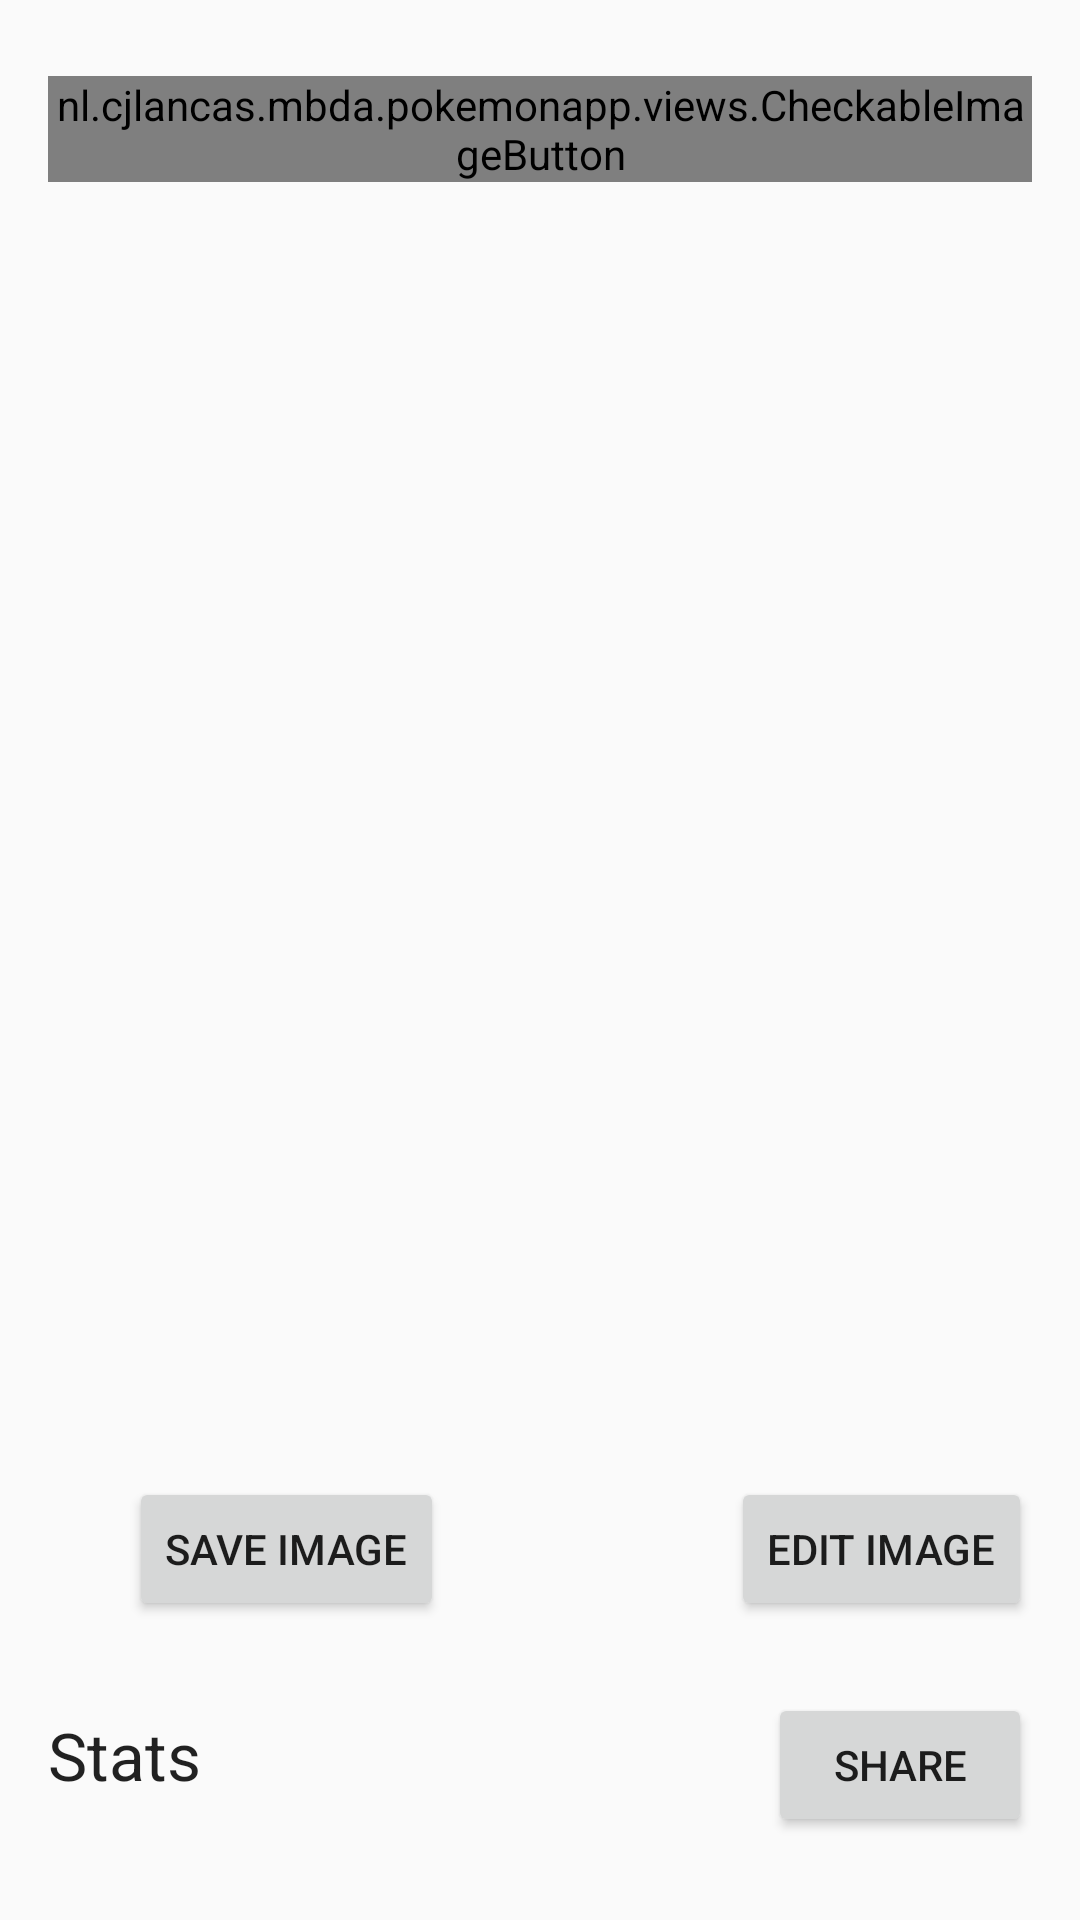

Write the Android layout XML for this screen, with the resource values it uses.
<!-- AndroidManifest.xml: application theme AppTheme -->
<!-- res/layout/fragment_pokemon.xml -->
<?xml version="1.0" encoding="utf-8"?>
<androidx.constraintlayout.widget.ConstraintLayout xmlns:android="http://schemas.android.com/apk/res/android"
    xmlns:app="http://schemas.android.com/apk/res-auto"
    xmlns:tools="http://schemas.android.com/tools"
    android:layout_width="match_parent"
    android:layout_height="match_parent"
    android:padding="16dp">

    <nl.cjlancas.mbda.pokemonapp.views.CheckableImageButton
        android:layout_width="wrap_content"
        android:layout_height="wrap_content"
        android:id="@+id/pokemon_favorite_checkable_image_button"
        app:layout_constraintStart_toStartOf="parent"
        app:layout_constraintTop_toTopOf="parent"
        app:layout_constraintBottom_toBottomOf="@+id/pokemon_types_text_view"
        android:background="?android:attr/selectableItemBackgroundBorderless"
        android:src="@drawable/button_star" />

    <TextView
        android:id="@+id/pokemon_name_text_view"
        android:layout_width="wrap_content"
        android:layout_height="wrap_content"
        android:layout_marginStart="8dp"
        android:textAppearance="@style/TextAppearance.AppCompat.Large"
        app:layout_constraintEnd_toStartOf="@+id/pokemon_id_text_view"
        app:layout_constraintHorizontal_chainStyle="spread_inside"
        app:layout_constraintStart_toEndOf="@+id/pokemon_favorite_checkable_image_button"
        app:layout_constraintTop_toTopOf="parent"
        tools:text="Bulbasaur" />

    <TextView
        android:id="@+id/pokemon_id_text_view"
        android:layout_width="wrap_content"
        android:layout_height="wrap_content"
        android:textAppearance="@style/TextAppearance.AppCompat.Large"
        app:layout_constraintEnd_toEndOf="parent"
        app:layout_constraintStart_toEndOf="@+id/pokemon_name_text_view"
        app:layout_constraintTop_toTopOf="parent"
        tools:text="#123" />

    <TextView
        android:id="@+id/pokemon_types_text_view"
        android:layout_width="wrap_content"
        android:layout_height="wrap_content"
        android:textAppearance="@style/TextAppearance.AppCompat.Medium"
        app:layout_constraintStart_toStartOf="@+id/pokemon_name_text_view"
        app:layout_constraintTop_toBottomOf="@+id/pokemon_name_text_view"
        tools:text="Grass, Poison" />

    <Button
        android:id="@+id/pokemon_save_image_button"
        android:layout_width="wrap_content"
        android:layout_height="wrap_content"
        android:layout_marginEnd="196dp"
        android:layout_marginBottom="24dp"
        android:text="@string/save_image"
        app:layout_constraintBottom_toTopOf="@+id/pokemon_share_stats_button"
        app:layout_constraintEnd_toEndOf="parent" />

    <Button
        android:id="@+id/pokemon_change_image_button"
        android:layout_width="wrap_content"
        android:layout_height="wrap_content"
        android:layout_marginBottom="30dp"
        android:text="@string/change_pokemon_image"
        app:layout_constraintBottom_toTopOf="@+id/pokemon_stats_title_text_view"
        app:layout_constraintEnd_toEndOf="parent"
        app:layout_constraintHorizontal_bias="1.0"
        app:layout_constraintStart_toStartOf="parent" />

    <ImageView
        android:id="@+id/pokemon_image_view"
        android:layout_width="0dp"
        android:layout_height="0dp"
        android:layout_marginTop="16dp"
        android:layout_marginBottom="8dp"
        android:contentDescription="@string/pokemon_image"
        app:layout_constraintBottom_toTopOf="@+id/pokemon_save_image_button"
        app:layout_constraintEnd_toEndOf="parent"
        app:layout_constraintStart_toStartOf="parent"
        app:layout_constraintTop_toBottomOf="@+id/pokemon_types_text_view"
        tools:src="@tools:sample/avatars[0]" />

    <TextView
        android:id="@+id/pokemon_stats_title_text_view"
        android:layout_width="wrap_content"
        android:layout_height="wrap_content"
        android:text="@string/statistics"
        android:textAppearance="@style/TextAppearance.AppCompat.Large"
        app:layout_constraintBottom_toTopOf="@+id/pokemon_stats_text_view"
        app:layout_constraintStart_toStartOf="parent" />

    <Button
        android:id="@+id/pokemon_share_stats_button"
        android:layout_width="wrap_content"
        android:layout_height="wrap_content"
        android:text="@string/share"
        app:layout_constraintBaseline_toBaselineOf="@+id/pokemon_stats_title_text_view"
        app:layout_constraintEnd_toEndOf="parent" />

    <TextView
        android:id="@+id/pokemon_stats_text_view"
        android:layout_width="wrap_content"
        android:layout_height="wrap_content"
        android:textAppearance="@style/TextAppearance.AppCompat.Medium"
        app:layout_constraintBottom_toBottomOf="parent"
        app:layout_constraintStart_toStartOf="parent"
        tools:text="Grass, Poison" />

</androidx.constraintlayout.widget.ConstraintLayout>
<!-- resources referenced by this layout -->
<resources>
  <!-- drawable button_star (drawable) -->
  <?xml version="1.0" encoding="utf-8"?>
  <selector xmlns:android="http://schemas.android.com/apk/res/android">
      <item android:state_checked="true" android:drawable="@drawable/ic_star_black_36dp" />
      <item android:drawable="@drawable/ic_star_border_black_36dp" />
  </selector>
  <string name="change_pokemon_image">Edit image</string>
  <string name="pokemon_image">Pokemon Image</string>
  <string name="save_image">Save Image</string>
  <string name="share">Share</string>
  <string name="statistics">Stats</string>
  <style name="AppTheme" parent="Theme.AppCompat.Light.NoActionBar">
          android:background="@android:color/holo_red_light"
          <item name="colorPrimary">@android:color/holo_red_light</item>
          <item name="colorPrimaryDark">@android:color/black</item>
      </style>
  <!-- drawable ic_star_black_36dp (drawable) -->
  <vector xmlns:android="http://schemas.android.com/apk/res/android"
      android:width="36dp"
      android:height="36dp"
      android:viewportWidth="24.0"
      android:viewportHeight="24.0">
      <path
          android:fillColor="#FF000000"
          android:pathData="M12,17.27L18.18,21l-1.64,-7.03L22,9.24l-7.19,-0.61L12,2 9.19,8.63 2,9.24l5.46,4.73L5.82,21z" />
  </vector>
  <!-- drawable ic_star_border_black_36dp (drawable) -->
  <vector xmlns:android="http://schemas.android.com/apk/res/android"
      android:width="36dp"
      android:height="36dp"
      android:viewportWidth="24.0"
      android:viewportHeight="24.0">
      <path
          android:fillColor="#FF000000"
          android:pathData="M22,9.24l-7.19,-0.62L12,2 9.19,8.63 2,9.24l5.46,4.73L5.82,21 12,17.27 18.18,21l-1.63,-7.03L22,9.24zM12,15.4l-3.76,2.27 1,-4.28 -3.32,-2.88 4.38,-0.38L12,6.1l1.71,4.04 4.38,0.38 -3.32,2.88 1,4.28L12,15.4z" />
  </vector>
</resources>
